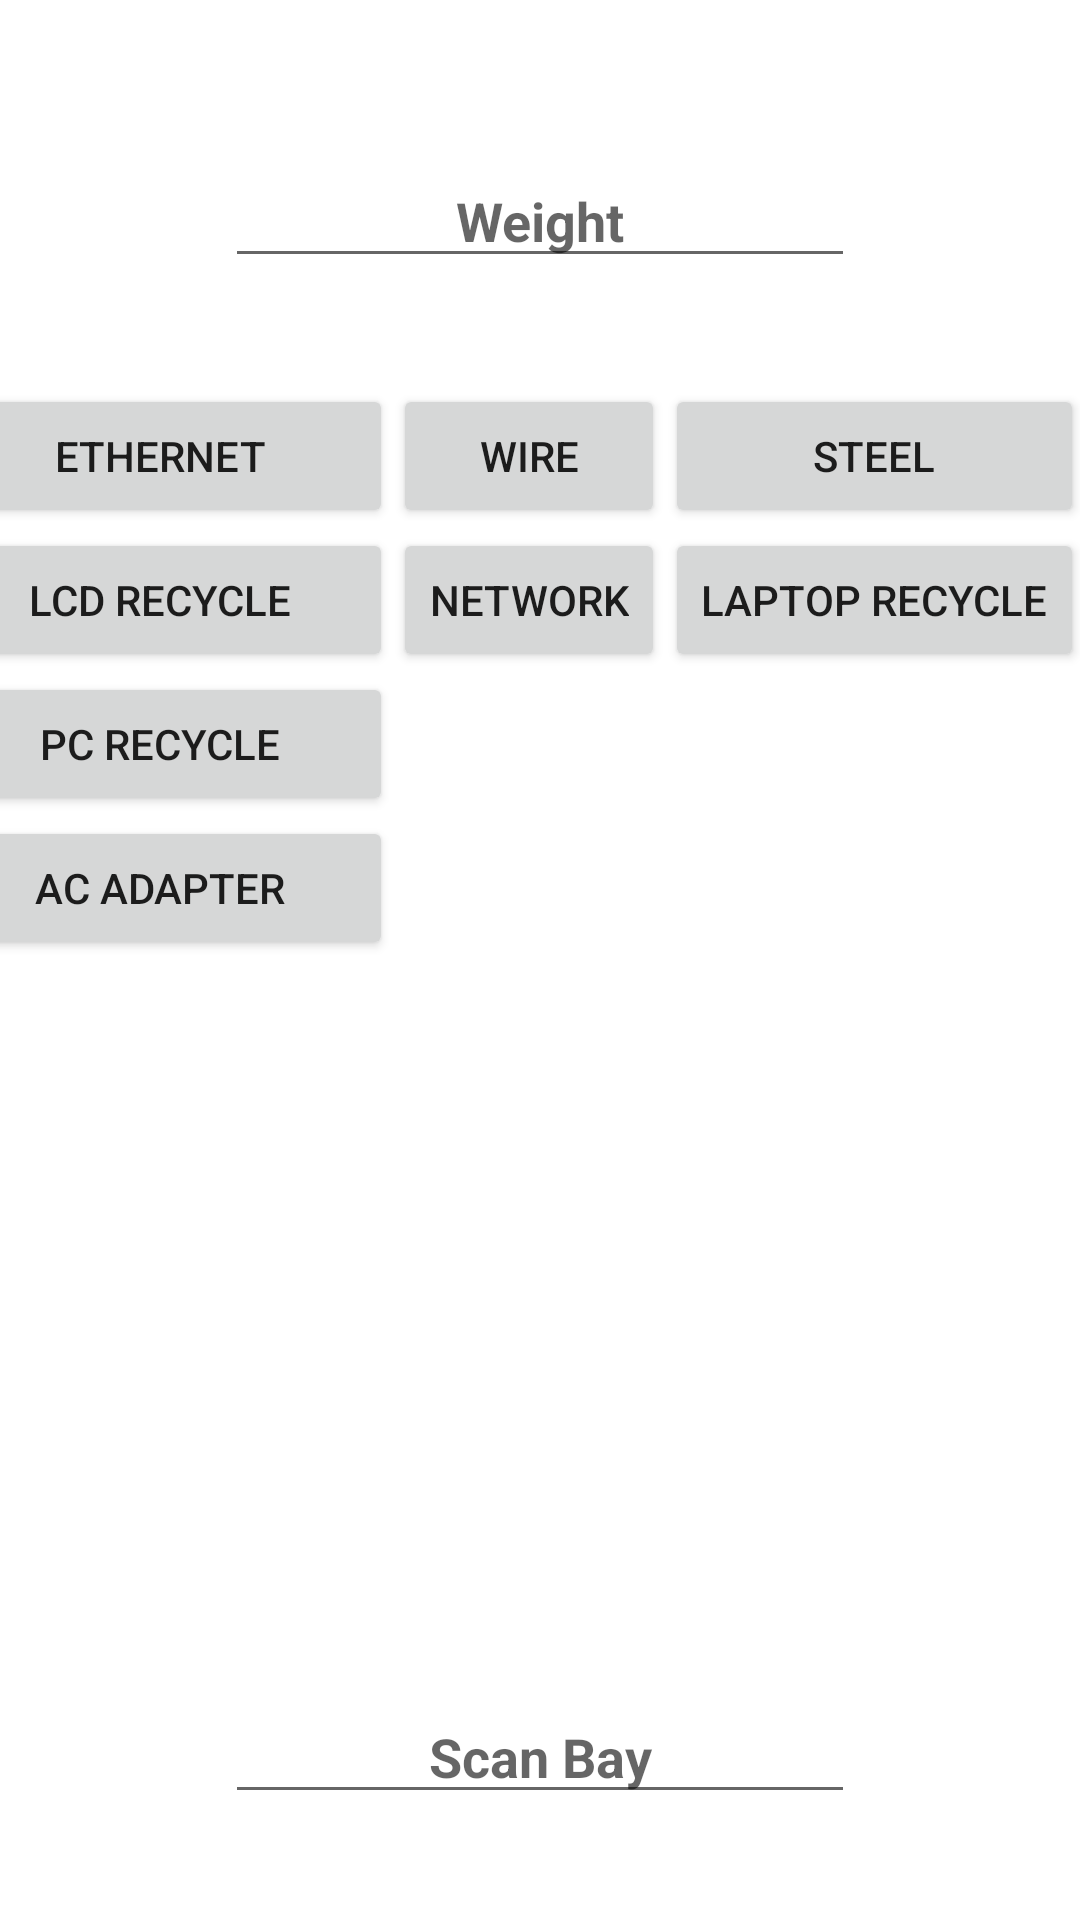

Here is an Android app screen rendered from its layout file. Give the layout XML and the strings, colors and styles it references.
<!-- AndroidManifest.xml: application theme Theme.WarehouseApplication -->
<!-- res/layout/activity_scrap.xml -->
<?xml version="1.0" encoding="utf-8"?>
<androidx.constraintlayout.widget.ConstraintLayout xmlns:android="http://schemas.android.com/apk/res/android"
    xmlns:app="http://schemas.android.com/apk/res-auto"
    xmlns:tools="http://schemas.android.com/tools"
    android:layout_width="match_parent"
    android:layout_height="match_parent"
    tools:context=".ScrapActivity">

    <EditText
        android:id="@+id/editTextNumber"
        android:layout_width="wrap_content"
        android:layout_height="wrap_content"
        android:layout_marginTop="16dp"
        android:ems="10"
        android:hint="Weight"
        android:inputType="number"
        android:textAlignment="center"
        android:textColor="#000000"
        android:textStyle="bold"
        app:layout_constraintBottom_toTopOf="@+id/tableLayout"
        app:layout_constraintEnd_toEndOf="parent"
        app:layout_constraintHorizontal_bias="0.5"
        app:layout_constraintStart_toStartOf="parent"
        app:layout_constraintTop_toTopOf="parent" />

    <TableLayout
        android:id="@+id/tableLayout"
        android:layout_width="409dp"
        android:layout_height="400dp"
        app:layout_constraintBottom_toTopOf="@+id/editTextTextPersonName"
        app:layout_constraintEnd_toEndOf="parent"
        app:layout_constraintStart_toStartOf="parent"
        app:layout_constraintTop_toBottomOf="@+id/editTextNumber">

        <TableRow
            android:layout_width="match_parent"
            android:layout_height="match_parent" >

            <Button
                android:id="@+id/button13"
                android:layout_width="wrap_content"
                android:layout_height="wrap_content"
                android:text="Ethernet" />

            <Button
                android:id="@+id/button12"
                android:layout_width="wrap_content"
                android:layout_height="wrap_content"
                android:text="Wire" />

            <Button
                android:id="@+id/button7"
                android:layout_width="wrap_content"
                android:layout_height="wrap_content"
                android:text="Steel" />
        </TableRow>

        <TableRow
            android:layout_width="match_parent"
            android:layout_height="match_parent" >

            <Button
                android:id="@+id/button9"
                android:layout_width="wrap_content"
                android:layout_height="wrap_content"
                android:text="LCD Recycle" />

            <Button
                android:id="@+id/button14"
                android:layout_width="wrap_content"
                android:layout_height="wrap_content"
                android:text="Network"
                app:layout_constraintEnd_toEndOf="parent"
                app:layout_constraintStart_toStartOf="parent" />

            <Button
                android:id="@+id/button15"
                android:layout_width="wrap_content"
                android:layout_height="wrap_content"
                android:text="Laptop Recycle" />
        </TableRow>

        <TableRow
            android:layout_width="match_parent"
            android:layout_height="match_parent" >

            <Button
                android:id="@+id/button10"
                android:layout_width="wrap_content"
                android:layout_height="wrap_content"
                android:text="PC Recycle" />
        </TableRow>

        <TableRow
            android:layout_width="match_parent"
            android:layout_height="match_parent" >

            <Button
                android:id="@+id/button11"
                android:layout_width="155dp"
                android:layout_height="match_parent"
                android:text="AC Adapter" />
        </TableRow>
    </TableLayout>

    <EditText
        android:id="@+id/editTextTextPersonName"
        android:layout_width="wrap_content"
        android:layout_height="wrap_content"
        android:ems="10"
        android:hint="@string/scan_bay"
        android:inputType="textPersonName"
        android:textAlignment="center"
        android:textAllCaps="false"
        android:textStyle="bold"
        app:layout_constraintBottom_toBottomOf="parent"
        app:layout_constraintEnd_toEndOf="parent"
        app:layout_constraintHorizontal_bias="0.5"
        app:layout_constraintStart_toStartOf="parent"
        app:layout_constraintTop_toBottomOf="@+id/tableLayout" />
</androidx.constraintlayout.widget.ConstraintLayout>
<!-- resources referenced by this layout -->
<resources>
  <string name="scan_bay">Scan Bay</string>
  <style name="Theme.WarehouseApplication" parent="Theme.MaterialComponents.DayNight.NoActionBar">
          
          <item name="colorPrimary">@color/purple_500</item>
          <item name="colorPrimaryVariant">@color/purple_700</item>
          <item name="colorOnPrimary">@color/white</item>
          
          <item name="colorSecondary">@color/teal_200</item>
          <item name="colorSecondaryVariant">@color/teal_700</item>
          <item name="colorOnSecondary">@color/black</item>
          
          <item name="android:statusBarColor" tools:targetApi="l">?attr/colorPrimaryVariant</item>
          
      </style>
  <!-- not gathered from this repository: default colours our renderer supplied (Android Studio template values) -->
  <color name="purple_500">#FF6200EE</color>
  <color name="purple_700">#FF3700B3</color>
  <color name="teal_200">#FF03DAC5</color>
  <color name="teal_700">#FF018786</color>
  <color name="black">#FF000000</color>
  <color name="white">#FFFFFFFF</color>
</resources>
